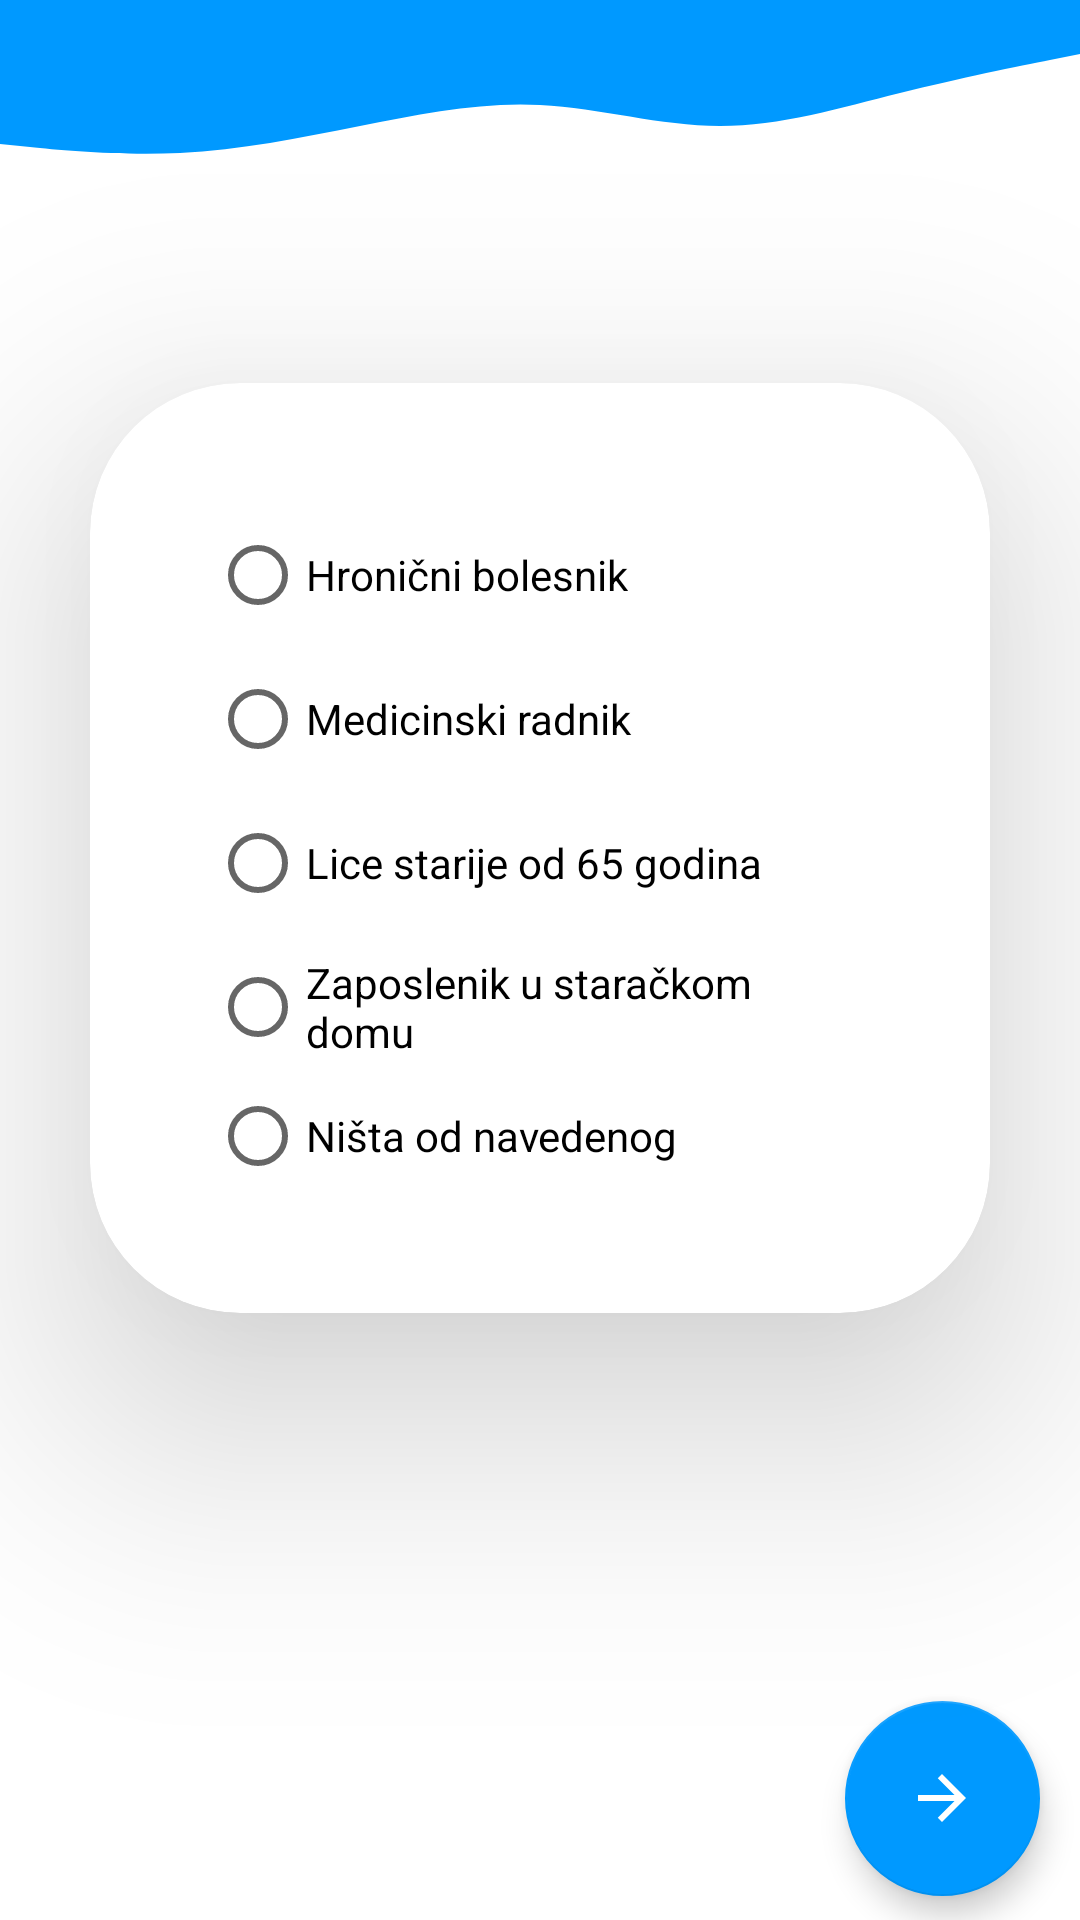

Here is an Android app screen rendered from its layout file. Give the layout XML and the strings, colors and styles it references.
<!-- AndroidManifest.xml: application theme Theme.Imunizacija -->
<!-- res/layout/fragment_priority_groups.xml -->
<?xml version="1.0" encoding="utf-8"?>
<layout xmlns:android="http://schemas.android.com/apk/res/android"
    xmlns:app="http://schemas.android.com/apk/res-auto"
    xmlns:tools="http://schemas.android.com/tools"
    tools:context="pmf.unsa.imunizacija.PriorityGroups">

    <ScrollView
        android:layout_width="match_parent"
        android:layout_height="match_parent"
        android:fillViewport="true">

        <androidx.constraintlayout.widget.ConstraintLayout
            android:id="@+id/frameLayout"
            android:layout_width="match_parent"
            android:layout_height="wrap_content">

            <View
                android:id="@+id/view2"
                android:layout_width="0dp"
                android:layout_height="60dp"
                android:background="@drawable/wave"
                app:layout_constraintEnd_toEndOf="parent"
                app:layout_constraintStart_toStartOf="parent"
                app:layout_constraintTop_toBottomOf="@+id/topView_1" />

            <androidx.cardview.widget.CardView
                android:id="@+id/cardView4"
                android:layout_width="300dp"
                android:layout_height="310dp"
                app:cardBackgroundColor="@color/white"
                app:cardCornerRadius="50dp"
                app:cardElevation="50dp"
                app:layout_constraintBottom_toBottomOf="parent"
                app:layout_constraintEnd_toEndOf="parent"
                app:layout_constraintStart_toStartOf="parent"
                app:layout_constraintTop_toBottomOf="@+id/view2"
                app:layout_constraintVertical_bias="0.25">

                <LinearLayout
                    android:id="@+id/linearLayout2"
                    android:layout_width="match_parent"
                    android:layout_height="wrap_content"
                    android:layout_margin="20dp"
                    android:orientation="vertical"
                    android:padding="20dp"
                    app:layout_constraintBottom_toBottomOf="parent"
                    app:layout_constraintEnd_toEndOf="parent"
                    app:layout_constraintHorizontal_bias="1.0"
                    app:layout_constraintStart_toStartOf="parent"
                    app:layout_constraintTop_toTopOf="parent"
                    app:layout_constraintVertical_bias="0.248">

                    <RadioGroup
                        android:id="@+id/rgPG"
                        android:layout_width="match_parent"
                        android:layout_height="wrap_content">

                        <RadioButton
                            android:id="@+id/rb_first"
                            android:layout_width="wrap_content"
                            android:layout_height="wrap_content"
                            android:text="@string/rb1" />

                        <RadioButton
                            android:id="@+id/rb_second"
                            android:layout_width="wrap_content"
                            android:layout_height="wrap_content"
                            android:text="@string/rb2" />

                        <RadioButton
                            android:id="@+id/rb_third"
                            android:layout_width="wrap_content"
                            android:layout_height="wrap_content"
                            android:text="@string/rb3" />

                        <RadioButton
                            android:id="@+id/rb_fourth"
                            android:layout_width="wrap_content"
                            android:layout_height="wrap_content"
                            android:text="@string/rb4" />

                        <RadioButton
                            android:id="@+id/rb_none"
                            android:layout_width="wrap_content"
                            android:layout_height="wrap_content"
                            android:text="@string/rb5" />
                    </RadioGroup>

                </LinearLayout>
            </androidx.cardview.widget.CardView>

            <TextView
                android:id="@+id/pg_hidden_field"
                android:layout_width="0dp"
                android:layout_height="wrap_content"
                android:gravity="center_horizontal"
                android:textColor="#FF0000"
                android:textSize="15sp"
                android:visibility="gone"
                app:layout_constraintBottom_toTopOf="@+id/cardView4"
                app:layout_constraintEnd_toEndOf="@+id/cardView4"
                app:layout_constraintHorizontal_bias="0.0"
                app:layout_constraintStart_toStartOf="@+id/cardView4"
                app:layout_constraintTop_toBottomOf="@+id/view2"
                app:layout_constraintVertical_bias="0.32" />

            <TextView
                android:id="@+id/pg_checkbox_text"
                android:layout_width="0dp"
                android:layout_height="wrap_content"
                android:gravity="center_horizontal"
                android:padding="10dp"
                android:textColor="@color/black"
                app:layout_constraintBottom_toBottomOf="parent"
                app:layout_constraintEnd_toEndOf="@+id/cardView4"
                app:layout_constraintHorizontal_bias="0.0"
                app:layout_constraintStart_toStartOf="@+id/cardView4"
                app:layout_constraintTop_toBottomOf="@+id/cardView4"
                app:layout_constraintVertical_bias="0.177" />

            <com.google.android.material.floatingactionbutton.FloatingActionButton
                android:id="@+id/forward_to_vacc_selection"
                android:layout_width="wrap_content"
                android:layout_height="wrap_content"
                android:layout_marginBottom="8dp"
                android:clickable="true"
                android:focusable="true"
                android:src="@drawable/ic_arrow_forward"
                app:backgroundTint="@color/colorPrimary"
                app:fabCustomSize="65dp"
                app:layout_constraintBottom_toBottomOf="parent"
                app:layout_constraintEnd_toEndOf="parent"
                app:layout_constraintHorizontal_bias="0.955"
                app:layout_constraintStart_toStartOf="parent" />
        </androidx.constraintlayout.widget.ConstraintLayout>
    </ScrollView>
</layout>
<!-- resources referenced by this layout -->
<resources>
  <color name="black">#FF000000</color>
  <color name="colorPrimary">#0099ff</color>
  <color name="white">#FFFFFFFF</color>
  <!-- drawable ic_arrow_forward (drawable) -->
  <vector android:autoMirrored="true" android:height="50dp"
      android:tint="#000" android:viewportHeight="24"
      android:viewportWidth="24" android:width="50dp" xmlns:android="http://schemas.android.com/apk/res/android">
      <path android:fillColor="@android:color/white" android:pathData="M12,4l-1.41,1.41L16.17,11H4v2h12.17l-5.58,5.59L12,20l8,-8z"/>
  </vector>
  <!-- drawable wave (drawable) -->
  <vector xmlns:android="http://schemas.android.com/apk/res/android"
      android:width="1440dp"
      android:height="320dp"
      android:viewportWidth="1440"
      android:viewportHeight="320">
    <path
        android:pathData="M0,256L40,261.3C80,267 160,277 240,272C320,267 400,245 480,224C560,203 640,181 720,186.7C800,192 880,224 960,224C1040,224 1120,192 1200,165.3C1280,139 1360,117 1400,106.7L1440,96L1440,0L1400,0C1360,0 1280,0 1200,0C1120,0 1040,0 960,0C880,0 800,0 720,0C640,0 560,0 480,0C400,0 320,0 240,0C160,0 80,0 40,0L0,0Z"
        android:fillColor="@color/colorPrimary"/>
  </vector>
  <string name="rb1">Hronični bolesnik</string>
  <string name="rb2">Medicinski radnik</string>
  <string name="rb3">Lice starije od 65 godina</string>
  <string name="rb4">Zaposlenik u staračkom domu</string>
  <string name="rb5">Ništa od navedenog</string>
  <style name="Theme.Imunizacija" parent="Theme.MaterialComponents.DayNight.DarkActionBar">
          
          <item name="colorPrimary">#0099ff</item>
          <item name="colorPrimaryVariant">@color/teal_700</item>
          <item name="colorOnPrimary">@color/black</item>
          
          <item name="colorSecondary">@color/purple_500</item>
          <item name="colorSecondaryVariant">@color/purple_700</item>
          <item name="colorOnSecondary">@color/white</item>
          
          <item name="android:statusBarColor" tools:targetApi="l">#0099ff</item>
          
      </style>
  <color name="teal_700">#FF018786</color>
  <color name="purple_500">#FF6200EE</color>
  <color name="purple_700">#FF3700B3</color>
</resources>
